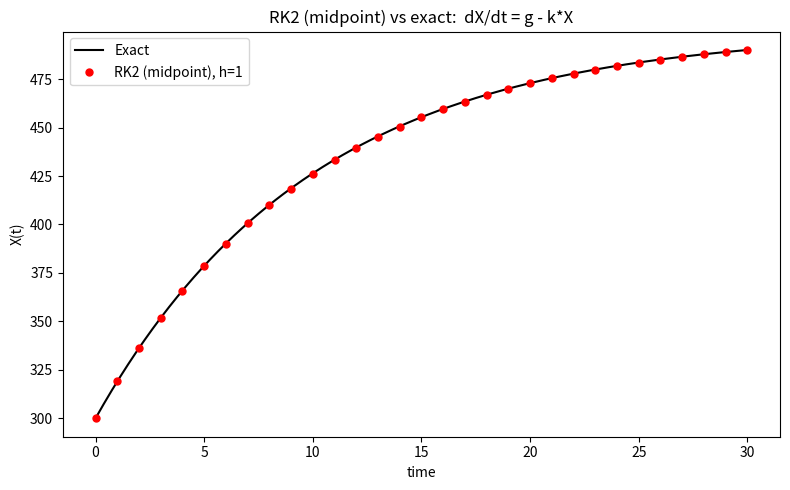

The script that saved this image: (Note: this script raises an exception after producing the figure.)
import numpy as np
import matplotlib
matplotlib.use("Agg")
import matplotlib.pyplot as plt

# --- Model: constitutively expressed gene, dX/dt = g - k*X ---
g, k, X0 = 50.0, 0.1, 300.0

def f(X):
    # right-hand side of the ODE (autonomous here)
    return g - k * X

def exact(t):
    # analytic solution
    return g / k + (X0 - g / k) * np.exp(-k * t)

# --- Integrators (all explicit, one step per call) ---
def step_euler(X, h):
    # forward Euler: advance using slope at the start of the interval
    return X + h * f(X)

def step_heun(X, h):
    k1 = f(X)                 # slope at start
    X_pred = X + h * k1        # Euler predictor to end of interval
    k2 = f(X_pred)            # slope at predicted end
    return X + h * 0.5 * (k1 + k2)   # average the two slopes

def step_rk2_midpoint(X, h):
    k1 = f(X)                     # slope at the start of the interval
    X_mid = X + 0.5 * h * k1       # trial half-step to the midpoint
    k2 = f(X_mid)                 # slope evaluated at the midpoint
    return X + h * k2              # full step using the midpoint slope

def integrate(step, t_end, h):
    n = int(round(t_end / h))
    t = np.linspace(0.0, n * h, n + 1)
    X = np.empty(n + 1)
    X[0] = X0
    for i in range(n):
        X[i + 1] = step(X[i], h)
    return t, X

# --- Run RK2 (midpoint) and compare against exact solution ---
t_end, h = 30.0, 1.0
t, X_rk2 = integrate(step_rk2_midpoint, t_end, h)
X_ex = exact(t)

# --- Plot: RK2 overlaid on exact ---
tt = np.linspace(0.0, t_end, 400)
plt.figure(figsize=(8, 5))
plt.plot(tt, exact(tt), "k-", label="Exact")
plt.plot(t, X_rk2, "ro", ms=5, label="RK2 (midpoint), h=%.2g" % h)
plt.xlabel("time")
plt.ylabel("X(t)")
plt.title("RK2 (midpoint) vs exact:  dX/dt = g - k*X")
plt.legend()
plt.tight_layout()
plt.savefig("/private/tmp/claude-501/-Users-lvmy-neu-teaching-numericalR-numericalR/e8e9d206-e3a8-4079-be52-06334c0a89a5/scratchpad/eval/gen/2B.5.1_s1.png")

# --- Accuracy check at the same step size ---
_, X_eu = integrate(step_euler, t_end, h)
_, X_he = integrate(step_heun, t_end, h)

def max_abs_err(X):
    return np.max(np.abs(X - X_ex))

err_euler = max_abs_err(X_eu)
err_heun  = max_abs_err(X_he)
err_rk2   = max_abs_err(X_rk2)

print("Parameters: g = %.4g, k = %.4g, X0 = %.4g, h = %.4g" % (g, k, X0, h))
print("X(t_end) exact           = %.6f" % X_ex[-1])
print("X(t_end) RK2 (midpoint)  = %.6f" % X_rk2[-1])
print("Max abs error, Euler     = %.6e" % err_euler)
print("Max abs error, Heun      = %.6e" % err_heun)
print("Max abs error, RK2       = %.6e" % err_rk2)
print("RK2 vs Heun error ratio  = %.6f" % (err_rk2 / err_heun))
print("Euler / RK2 error ratio  = %.6f" % (err_euler / err_rk2))
print("RK2 comparable to Heun (within 2x)?  %s" % (0.5 < err_rk2 / err_heun < 2.0))
print("RK2 better than Euler?               %s" % (err_rk2 < err_euler))

# One-sentence explanation:
print("Explanation: Because both RK2 variants are second-order (global error ~ h^2) "
      "while Euler is only first-order (~ h), finding the RK2 error on par with Heun and "
      "well below Euler's at the same h confirms the midpoint step was implemented with the "
      "correct second-order accuracy.")
